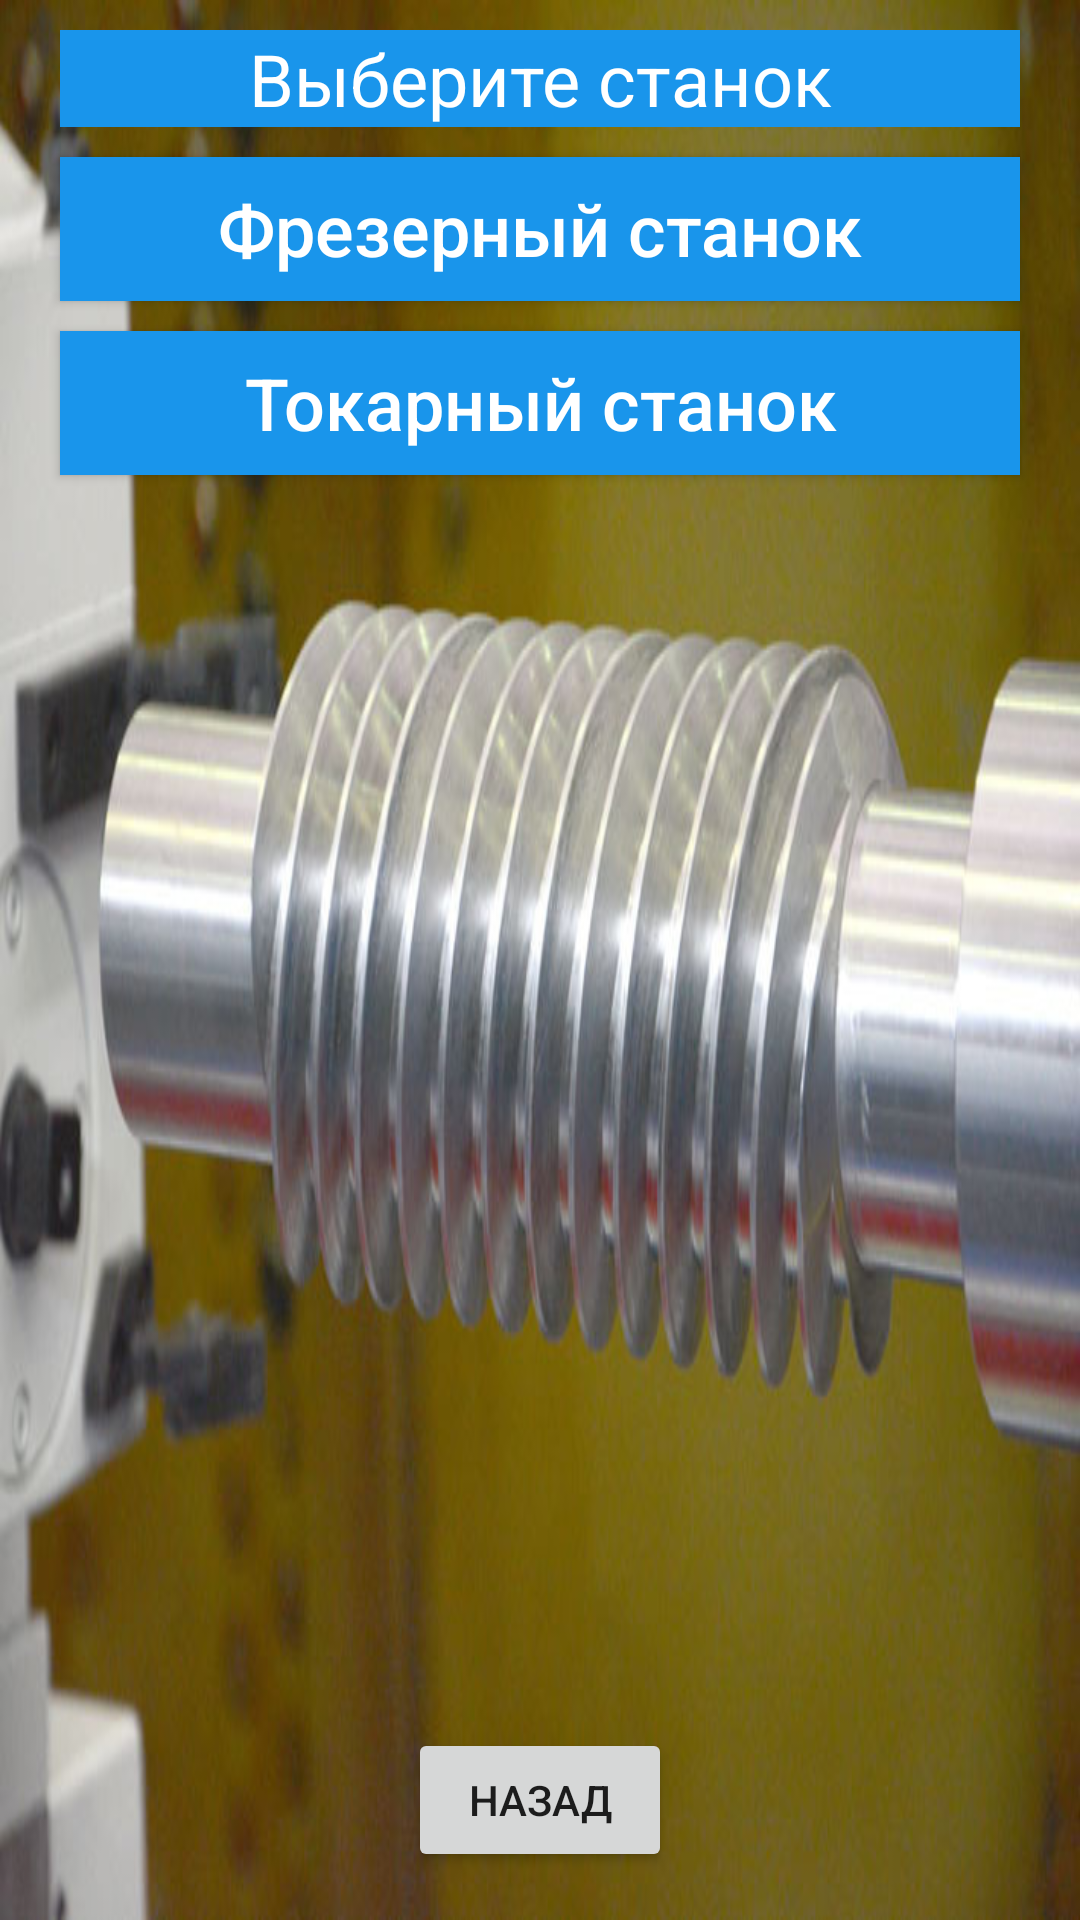

Android layout source for this screen:
<!-- AndroidManifest.xml: application theme AppTheme -->
<!-- res/layout/activity_machine__choice.xml -->
<?xml version="1.0" encoding="utf-8"?>
<androidx.constraintlayout.widget.ConstraintLayout xmlns:android="http://schemas.android.com/apk/res/android"
    xmlns:app="http://schemas.android.com/apk/res-auto"
    xmlns:tools="http://schemas.android.com/tools"
    android:layout_width="match_parent"
    android:layout_height="match_parent"
    android:background="@drawable/shnec2"
    tools:context=".MachineChoice">

    <TextView
        android:id="@+id/textView"
        android:layout_width="match_parent"
        android:layout_height="wrap_content"
        android:layout_marginLeft="20dp"
        android:layout_marginTop="10dp"
        android:layout_marginRight="20dp"
        android:background="#1995EB"
        android:text="@string/text2"
        android:textAlignment="center"
        android:textColor="#FFFFFF"
        android:textSize="24sp"
        app:layout_constraintTop_toTopOf="parent" />

    <Button
        android:id="@+id/button5"
        android:layout_width="match_parent"
        android:layout_height="wrap_content"
        android:layout_marginLeft="20dp"
        android:layout_marginTop="10dp"
        android:layout_marginRight="20dp"
        android:background="#1995EB"
        android:text="@string/mill"
        android:textAlignment="center"
        android:textAllCaps="false"
        android:textColor="#FFFFFF"
        android:textSize="24sp"
        app:layout_constraintTop_toBottomOf="@+id/textView" />

    <LinearLayout
        android:id="@+id/linear_layout"
        android:layout_width="match_parent"
        android:layout_height="wrap_content"
        android:maxHeight="440dp"
        android:layout_marginLeft="20dp"
        android:layout_marginTop="1dp"
        android:layout_marginRight="20dp"
        android:background="#1995EB"
        android:orientation="vertical"
        app:layout_constraintTop_toBottomOf="@+id/button5"
        tools:layout_editor_absoluteX="20dp" />

    <Button
        android:id="@+id/button6"
        android:layout_width="match_parent"
        android:layout_height="wrap_content"
        android:layout_marginLeft="20dp"
        android:layout_marginTop="10dp"
        android:layout_marginRight="20dp"
        android:background="#1995EB"
        android:text="@string/turn"
        android:textAlignment="center"
        android:textAllCaps="false"
        android:textColor="#FFFFFF"
        android:textSize="24sp"
        app:layout_constraintTop_toBottomOf="@+id/button5"
        tools:layout_editor_absoluteX="20dp" />

    <LinearLayout
        android:id="@+id/linear_layout2"
        android:layout_width="match_parent"
        android:layout_height="wrap_content"
        android:maxHeight="380dp"
        android:layout_marginLeft="20dp"
        android:layout_marginTop="1dp"
        android:layout_marginRight="20dp"
        android:background="#1995EB"
        android:orientation="vertical"
        app:layout_constraintTop_toBottomOf="@+id/button6" />

    <Button
        android:id="@+id/buttonBackFromMachineChoice"
        android:layout_width="wrap_content"
        android:layout_height="wrap_content"
        android:layout_marginBottom="16dp"
        android:text="@string/back"
        app:layout_constraintBottom_toBottomOf="parent"
        app:layout_constraintEnd_toEndOf="parent"
        app:layout_constraintHorizontal_bias="0.5"
        app:layout_constraintStart_toStartOf="parent" />

    <ListView
        android:id="@+id/List_view3"
        android:layout_width="match_parent"
        android:layout_height="wrap_content"
        android:maxHeight="540dp"
        android:layout_marginLeft="20dp"
        android:layout_marginTop="1dp"
        android:layout_marginRight="20dp"
        android:background="#1995EB"
        android:orientation="vertical"
        app:layout_constraintTop_toTopOf="@id/textView" />

</androidx.constraintlayout.widget.ConstraintLayout>
<!-- resources referenced by this layout -->
<resources>
  <!-- drawable shnec2: png bitmap (drawable, 368629 bytes) -->
  <string name="back">Назад</string>
  <string name="mill">Фрезерный станок</string>
  <string name="text2">Выберите станок</string>
  <string name="turn">Токарный станок</string>
  <style name="AppTheme" parent="Theme.AppCompat.Light.DarkActionBar">
          
          <item name="colorPrimary">@color/colorPrimary</item>
          <item name="colorPrimaryDark">@color/colorPrimaryDark</item>
          <item name="colorAccent">@color/colorAccent</item>
      </style>
  <!-- not gathered from this repository: default colours our renderer supplied (Android Studio template values) -->
  <color name="colorPrimary">#FF6200EE</color>
  <color name="colorPrimaryDark">#FF3700B3</color>
  <color name="colorAccent">#FF03DAC5</color>
</resources>
